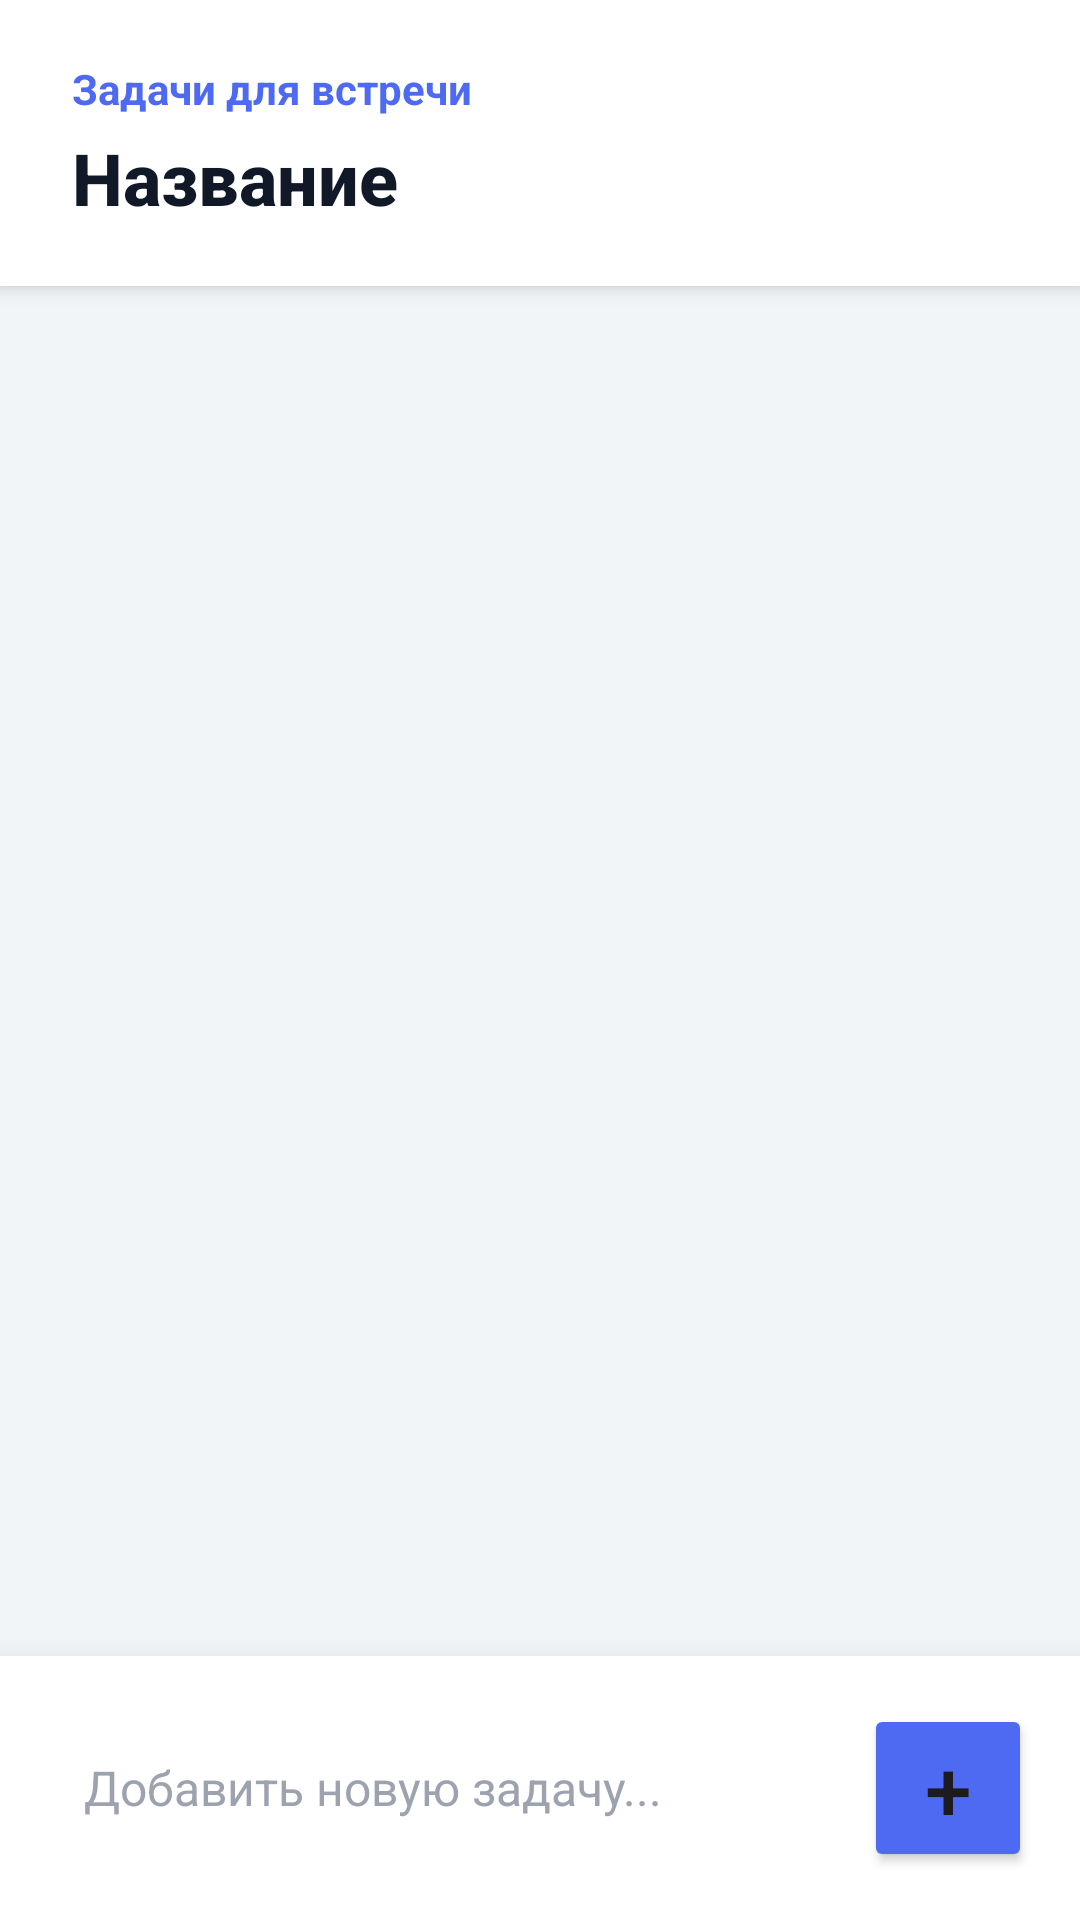

This screen was rendered from an Android layout file. Write that file and the resources it references.
<!-- AndroidManifest.xml: application theme Theme.Folomeev -->
<!-- res/layout/activity_task_list.xml -->
<?xml version="1.0" encoding="utf-8"?>
<LinearLayout xmlns:android="http://schemas.android.com/apk/res/android"
    android:layout_width="match_parent"
    android:layout_height="match_parent"
    android:orientation="vertical"
    android:background="@color/background_page">

    <LinearLayout
        android:layout_width="match_parent"
        android:layout_height="wrap_content"
        android:orientation="vertical"
        android:paddingHorizontal="24dp"
        android:paddingVertical="20dp"
        android:background="@color/white"
        android:elevation="4dp">

        <TextView
            android:layout_width="wrap_content"
            android:layout_height="wrap_content"
            android:textSize="14sp"
            android:textStyle="bold"
            android:textColor="@color/blue"
            android:text="Задачи для встречи" />

        <TextView
            android:id="@+id/tvTaskListHeader"
            android:layout_width="wrap_content"
            android:layout_height="wrap_content"
            android:textSize="24sp"
            android:fontFamily="sans-serif-medium"
            android:textStyle="bold"
            android:textColor="@color/black"
            android:layout_marginTop="4dp"
            android:text="Название" />
    </LinearLayout>

    <androidx.recyclerview.widget.RecyclerView
        android:id="@+id/rvTasks"
        android:layout_width="match_parent"
        android:layout_height="0dp"
        android:layout_weight="1"
        android:paddingTop="12dp"
        android:clipToPadding="false"/>

    <LinearLayout
        android:layout_width="match_parent"
        android:layout_height="wrap_content"
        android:orientation="horizontal"
        android:padding="16dp"
        android:background="@color/white"
        android:gravity="center_vertical"
        android:elevation="16dp">

        <EditText
            android:id="@+id/etNewTask"
            android:layout_width="0dp"
            android:layout_height="wrap_content"
            android:layout_weight="1"
            android:background="@null"
            android:hint="Добавить новую задачу..."
            android:padding="12dp"
            android:textSize="16sp"
            android:textColor="@color/black"
            android:textColorHint="@color/gray2" />

        <Button
            android:id="@+id/btnAddTodo"
            android:layout_width="56dp"
            android:layout_height="56dp"
            android:text="+"
            android:textSize="28sp"
            android:backgroundTint="@color/blue"
            android:insetTop="0dp"
            android:insetBottom="0dp"
            android:padding="0dp"
            android:elevation="2dp"/>
    </LinearLayout>

</LinearLayout>
<!-- resources referenced by this layout -->
<resources>
  <color name="background_page">#F2F5F8</color>
  <color name="black">#111827</color>
  <color name="blue">#4E6AF3</color>
  <color name="gray2">#9CA3AF</color>
  <color name="white">#FFFFFF</color>
  <style name="Theme.Folomeev" parent="Base.Theme.Folomeev" />
  <style name="Base.Theme.Folomeev" parent="Theme.Material3.DayNight.NoActionBar">
          
          
      </style>
</resources>
